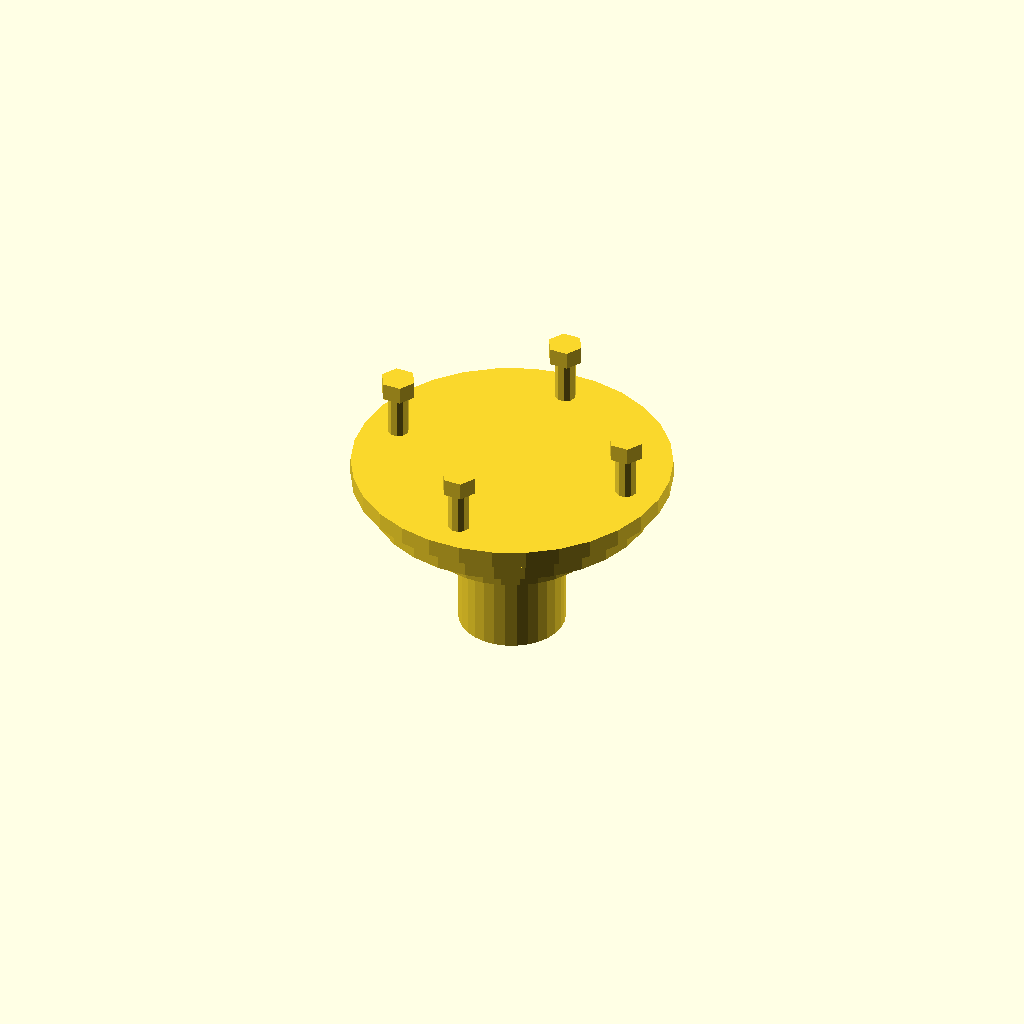
Cell 1: the model at its default parameters.
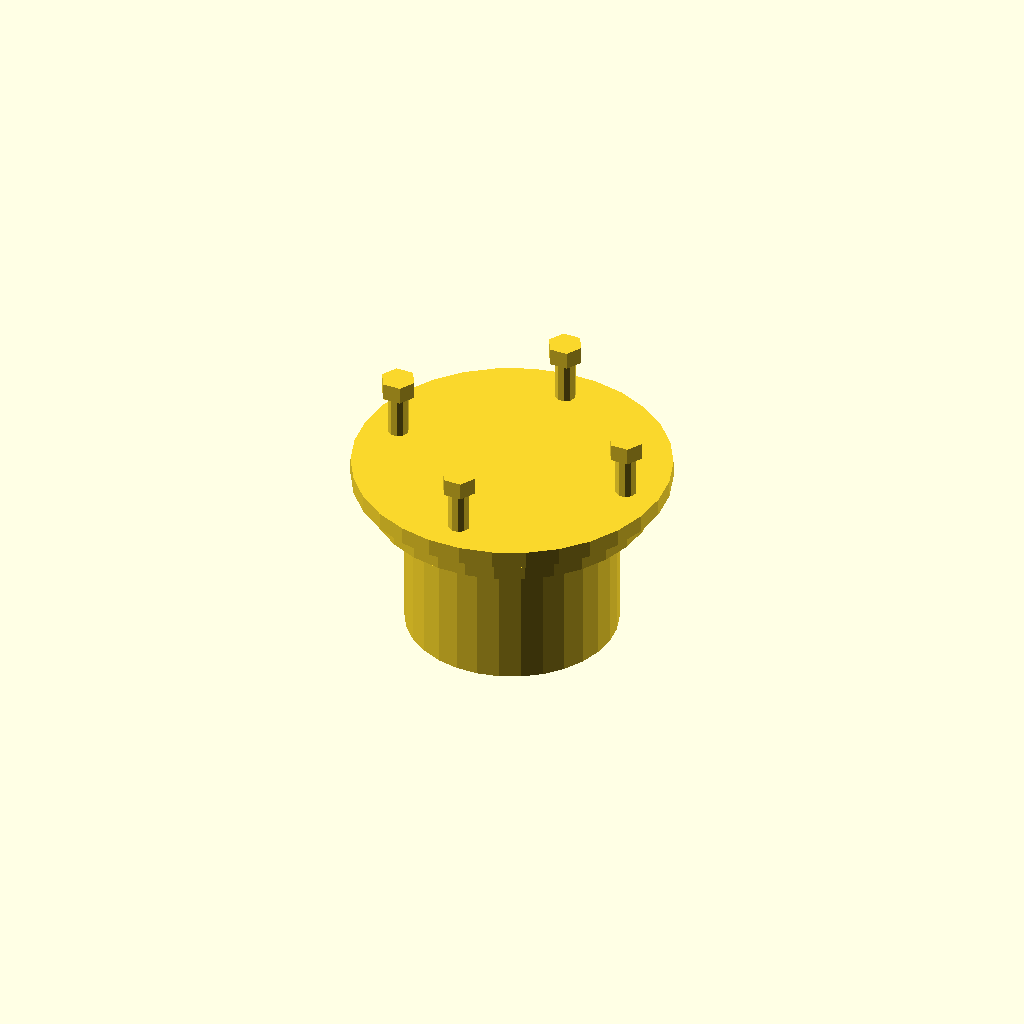
Cell 2: hub_diameter = 60 (everything else at default).
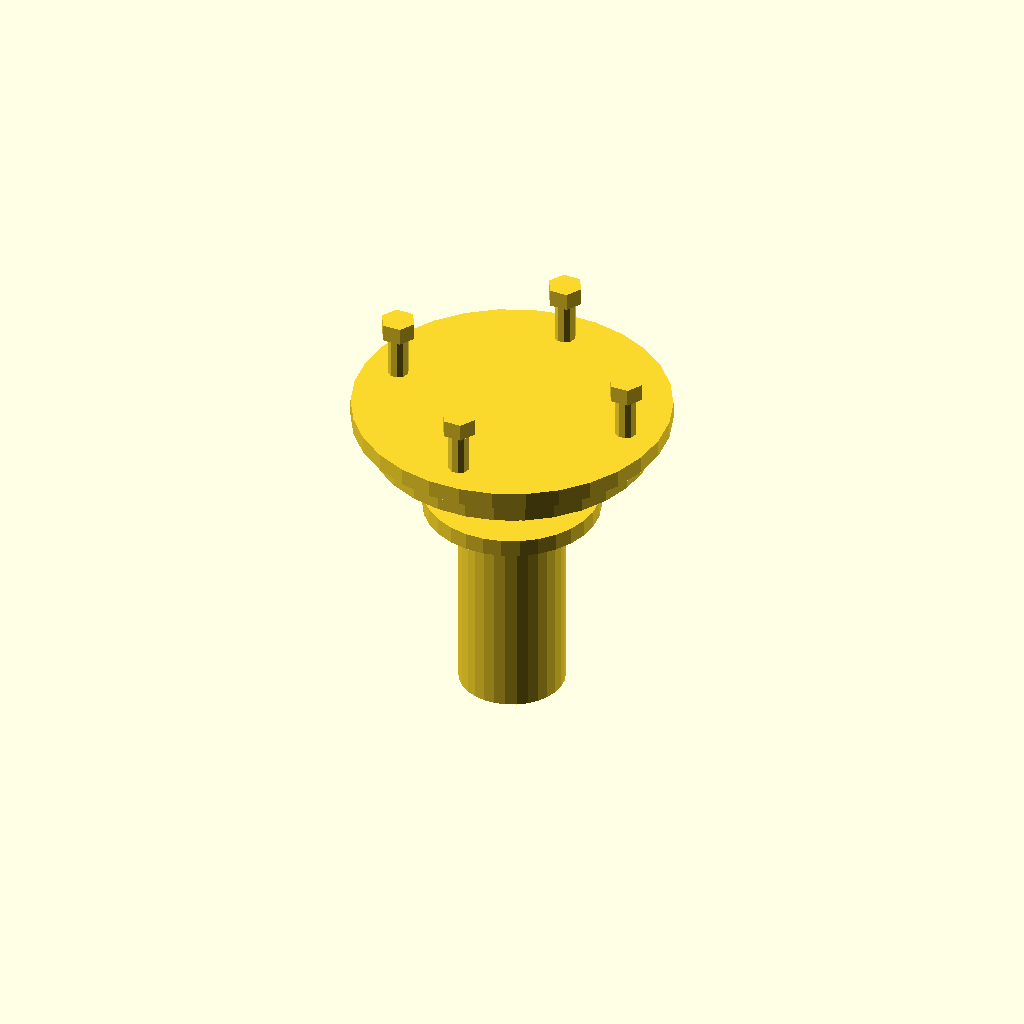
Cell 3: hub_length = 80 (everything else at default).
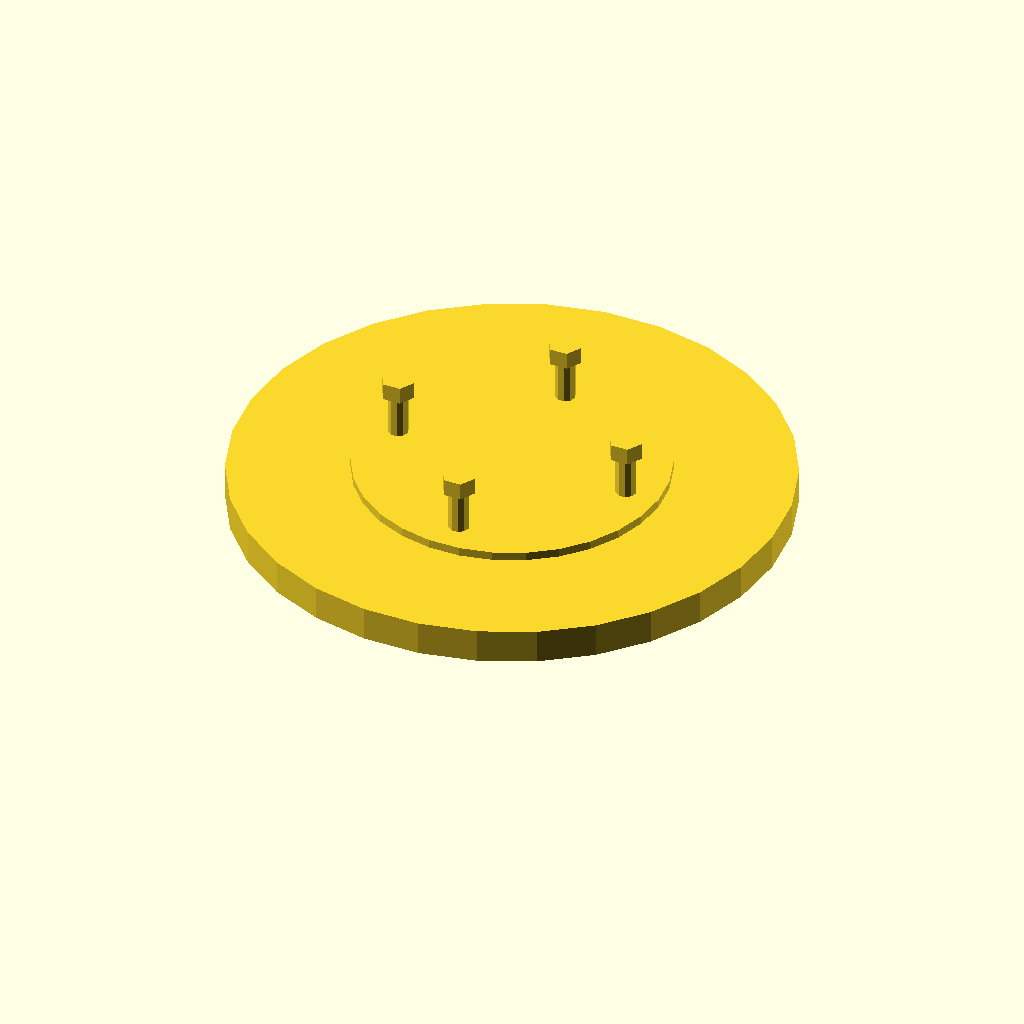
Cell 4: the same model with flange_diameter = 160.
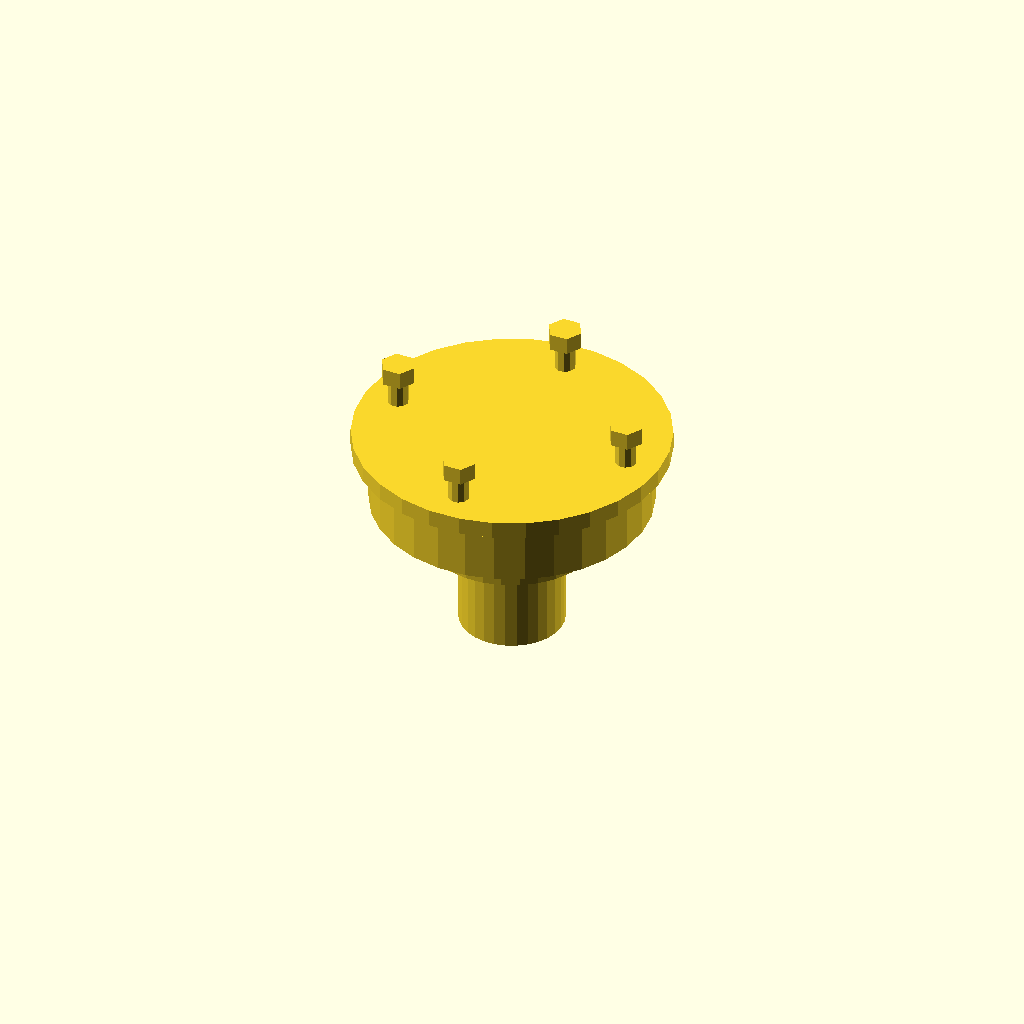
Cell 5: the same model with flange_thickness = 20.
One fixed orthographic camera (rotation 55°, 0°, 25°; colour scheme Cornfield) for every cell.
The OpenSCAD source (2025-02-24/folder_obj35_2025-02-24_10-15-39/output_2/scad_file_2025-02-24_10-18-19.scad):

// Parameters
hub_diameter = 30;
hub_length = 40;
shaft_hole_diameter = 15;
flange_diameter = 80;
flange_thickness = 10;
bolt_hole_radius = 35;
bolt_diameter = 6;
bolt_length = 20;
nut_size = 10;
num_bolts = 4;
flange_rim_thickness = 5;
flange_rim_diameter = 90;
hub_extension_length = 10;
hub_extension_diameter = 40;
hub_reinforcement_diameter = 50;
hub_reinforcement_thickness = 5;

// Hub module with additional structural details
module hub() {
    difference() {
        union() {
            cylinder(d=hub_diameter, h=hub_length, center=true);
            translate([0, 0, hub_length/2])
                cylinder(d=hub_extension_diameter, h=hub_extension_length, center=false);
            translate([0, 0, hub_length/4])
                cylinder(d=hub_reinforcement_diameter, h=hub_reinforcement_thickness, center=true);
        }
        cylinder(d=shaft_hole_diameter, h=hub_length+hub_extension_length+2, center=true);
    }
}

// Flange module with raised rim
module flange() {
    difference() {
        union() {
            cylinder(d=flange_diameter, h=flange_thickness, center=true);
            translate([0, 0, flange_thickness/2])
                cylinder(d=flange_rim_diameter, h=flange_rim_thickness, center=true);
        }
        cylinder(d=hub_diameter, h=flange_thickness+2, center=true);
        for (i = [0:num_bolts-1]) {
            angle = i * 360 / num_bolts;
            translate([bolt_hole_radius * cos(angle), bolt_hole_radius * sin(angle), 0])
                cylinder(d=bolt_diameter, h=flange_thickness+2, center=true);
        }
    }
}

// Bolt module with hexagonal head and threading
module bolt() {
    union() {
        cylinder(d=bolt_diameter, h=bolt_length, center=false);
        translate([0, 0, bolt_length])
            cylinder(d=nut_size, h=5, $fn=6, center=false);
    }
}

// Nut module with proper hexagonal shape
module nut() {
    cylinder(d=nut_size, h=5, $fn=6, center=false);
}

// Assemble the components
module assembly() {
    hub();
    translate([0, 0, hub_length/2 + flange_thickness/2]) flange();
    for (i = [0:num_bolts-1]) {
        angle = i * 360 / num_bolts;
        translate([bolt_hole_radius * cos(angle), bolt_hole_radius * sin(angle), hub_length/2 + flange_thickness/2])
            bolt();
        translate([bolt_hole_radius * cos(angle), bolt_hole_radius * sin(angle), hub_length/2 + flange_thickness/2 + bolt_length])
            nut();
    }
}

// Render the assembly
assembly();
Customizer parameters (derived from the source; name, type, default, range or options):
hub_diameter: number, default 30
hub_length: number, default 40
shaft_hole_diameter: number, default 15
flange_diameter: number, default 80
flange_thickness: number, default 10
bolt_hole_radius: number, default 35
bolt_diameter: number, default 6
bolt_length: number, default 20
nut_size: number, default 10
num_bolts: number, default 4
flange_rim_thickness: number, default 5
flange_rim_diameter: number, default 90
hub_extension_length: number, default 10
hub_extension_diameter: number, default 40
hub_reinforcement_diameter: number, default 50
hub_reinforcement_thickness: number, default 5
